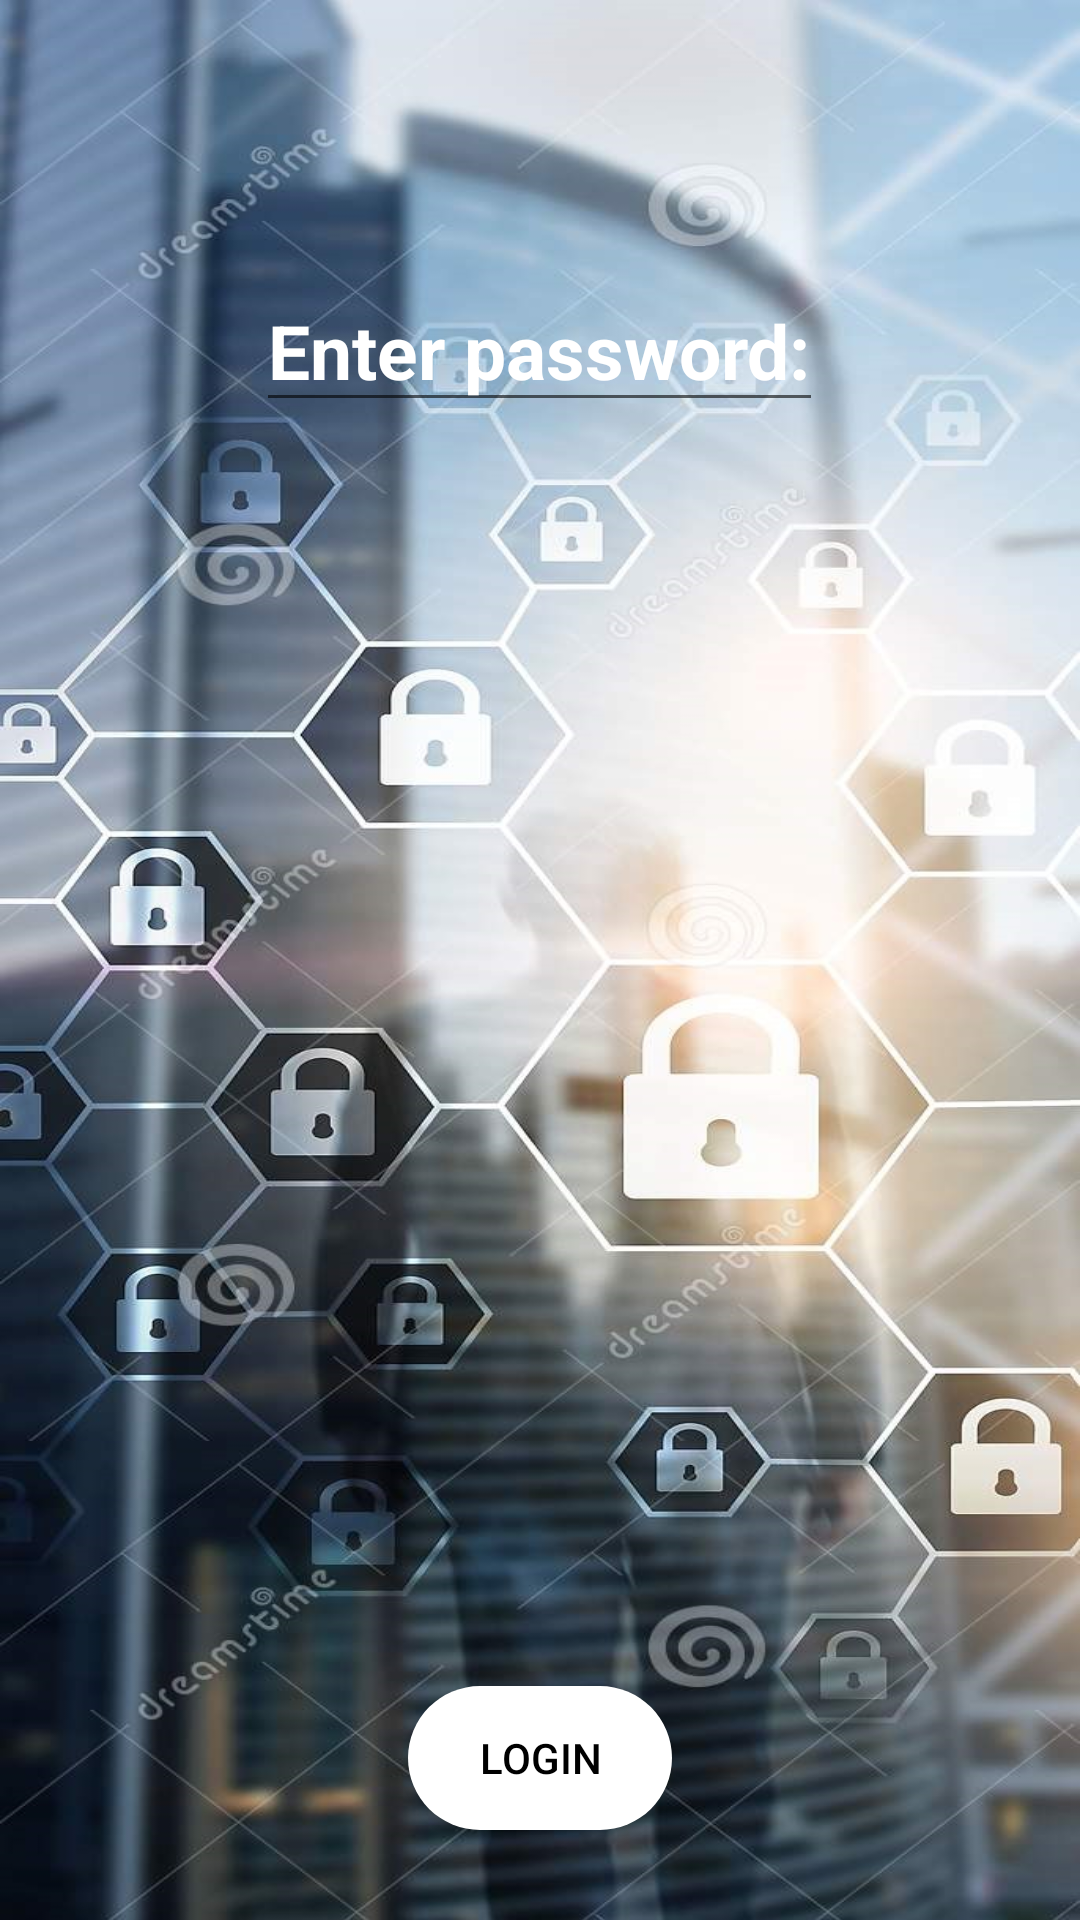

Android layout source for this screen:
<!-- AndroidManifest.xml: application theme Theme.21A10243_project1 -->
<!-- res/layout/activity_main.xml -->
<?xml version="1.0" encoding="utf-8"?>
<RelativeLayout
    xmlns:android="http://schemas.android.com/apk/res/android"
    android:layout_width="match_parent"
    android:layout_height="match_parent"
    android:layout_gravity="center"
    android:layout_centerInParent="true"
    android:background="@drawable/background"
    android:orientation="vertical"
    android:paddingTop="20dp" >

    <EditText
        android:layout_width="wrap_content"
        android:layout_height="wrap_content"
        android:textColor="@color/white"
        android:layout_centerInParent="true"
        android:layout_alignParentTop="true"
        android:layout_marginTop="70dp"
        android:textStyle="bold"
        android:textSize="25dp"
        android:text="Enter password:">
    </EditText>
    <Button
        android:layout_width="wrap_content"
        android:layout_height="wrap_content"
        android:text="Login"
        android:layout_alignParentBottom="true"
        android:layout_centerInParent="true"
        android:layout_margin="30dp"
        android:textColor="@color/black"
        android:id="@+id/activity_main_BTN_permissions"
        android:background="@drawable/rounded_corners">

    </Button>



</RelativeLayout>
<!-- resources referenced by this layout -->
<resources>
  <color name="black">#FF000000</color>
  <color name="white">#FFFFFFFF</color>
  <!-- drawable background: jpg bitmap (drawable, 170403 bytes) -->
  <!-- drawable rounded_corners (drawable) -->
  <?xml version="1.0" encoding="utf-8"?>
  <shape xmlns:android="http://schemas.android.com/apk/res/android">
      <corners android:radius="24dp" />
      <solid android:color="#FFFFFF" />
  </shape>
  <style name="Theme.21A10243_project1" parent="Theme.MaterialComponents.DayNight.DarkActionBar">
          
          <item name="colorPrimary">@color/white</item>
          
          <item name="colorSecondary">@color/teal_200</item>
          <item name="colorSecondaryVariant">@color/teal_700</item>
          <item name="colorOnSecondary">@color/black</item>
          
          <item name="android:statusBarColor" tools:targetApi="l">?attr/colorPrimaryVariant</item>
          
      </style>
  <color name="teal_200">#FF03DAC5</color>
  <color name="teal_700">#FF018786</color>
</resources>
